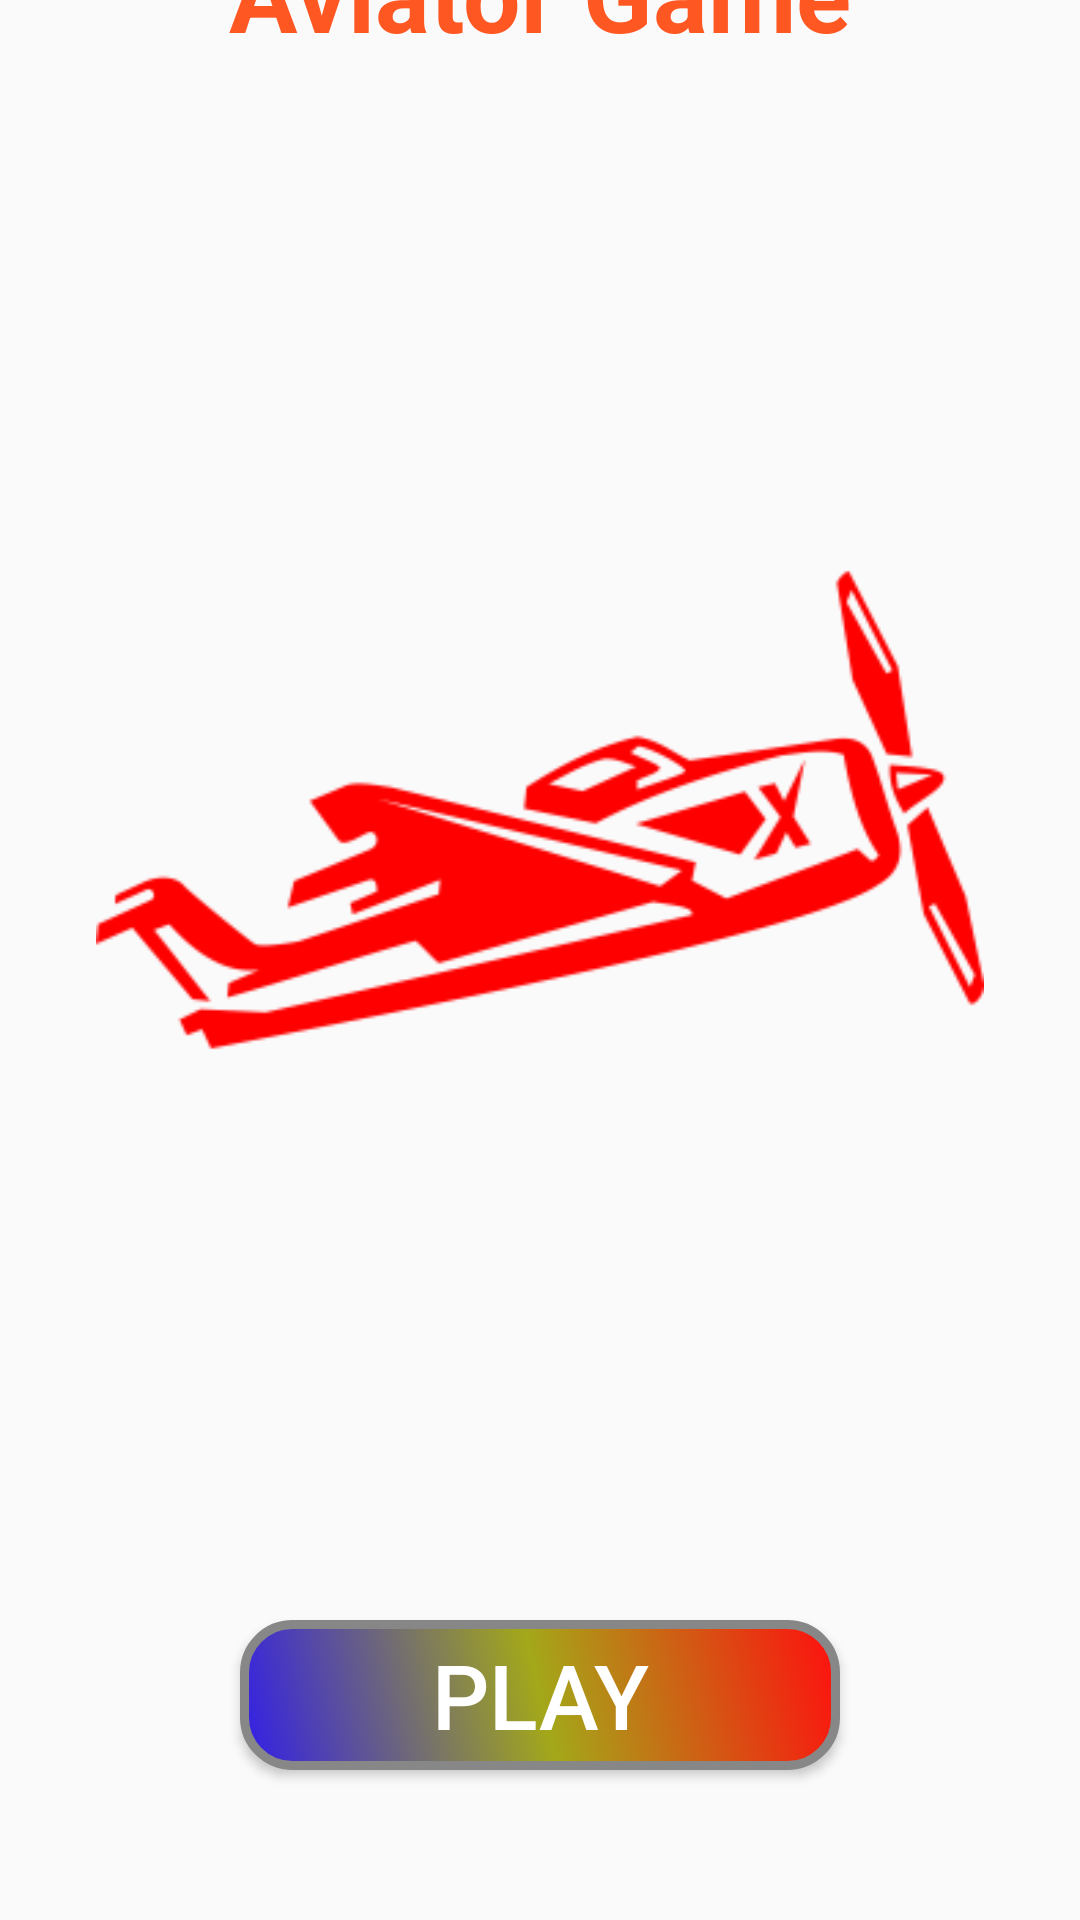

Layout XML and referenced resources for this Android screen:
<!-- AndroidManifest.xml: application theme Theme.NoActionBar -->
<!-- res/layout/fragment_start.xml -->
<layout xmlns:tools="http://schemas.android.com/tools"
    xmlns:android="http://schemas.android.com/apk/res/android"
    xmlns:app="http://schemas.android.com/apk/res-auto">
    <androidx.constraintlayout.widget.ConstraintLayout
        android:layout_width="match_parent"
        android:layout_height="match_parent"
        tools:context=".StartActivity" >


        <TextView
            android:layout_width="wrap_content"
            android:layout_height="wrap_content"
            android:layout_marginBottom="520dp"
            android:text="Aviator Game"
            android:textColor="#FF5722"
            android:textSize="34sp"
            android:textStyle="bold"
            app:layout_constraintBottom_toTopOf="@+id/button"
            app:layout_constraintEnd_toEndOf="parent"
            app:layout_constraintStart_toStartOf="parent" />

        <ImageView
            android:id="@+id/imageView5"
            android:layout_width="match_parent"
            android:layout_height="wrap_content"
            android:layout_marginStart="32dp"
            android:layout_marginEnd="32dp"
            android:adjustViewBounds="true"
            android:cropToPadding="false"
            android:scaleType="centerCrop"
            android:src="@mipmap/avia_foreground"
            app:layout_constraintBottom_toTopOf="@+id/button"
            app:layout_constraintEnd_toEndOf="parent"
            app:layout_constraintHorizontal_bias="1.0"
            app:layout_constraintStart_toStartOf="parent"
            app:layout_constraintTop_toTopOf="parent" />

        <Button
            android:id="@+id/button"
            android:layout_marginBottom="50dp"
            android:text="Play"
            android:textColor="#FFFFFF"
            android:textSize="30sp"
            android:layout_width="200dp"
            android:layout_height="50dp"
            android:background="@drawable/buttonshape"
            app:layout_constraintBottom_toBottomOf="parent"
            app:layout_constraintEnd_toEndOf="parent"
            app:layout_constraintStart_toStartOf="parent" />
    </androidx.constraintlayout.widget.ConstraintLayout>
</layout>
<!-- resources referenced by this layout -->
<resources>
  <!-- drawable buttonshape (drawable) -->
  <?xml version="1.0" encoding="utf-8"?>
  <shape xmlns:android="http://schemas.android.com/apk/res/android" android:shape="rectangle" >
      <corners
          android:radius="16dp"
          />
      <gradient
          android:angle="45"
          android:centerX="50%"
          android:centerColor="#A3A819"
          android:startColor="#321EE8"
          android:endColor="#FF0F0F"
          android:type="linear"
          />
      <size
          android:width="200dp"
          android:height="50dp"
          />
      <stroke
          android:width="3dp"
          android:color="#878787"
          />
  </shape>
  <!-- mipmap avia_foreground: png bitmap (mipmap-hdpi, 5044 bytes) -->
  <style name="Theme.NoActionBar" parent="Theme.AppCompat.Light.NoActionBar">
          
          <item name="colorPrimary">@color/purple_500</item>
          <item name="colorPrimaryVariant">@color/purple_700</item>
          <item name="colorOnPrimary">@color/white</item>
          
          <item name="colorSecondary">@color/teal_200</item>
          <item name="colorSecondaryVariant">@color/teal_700</item>
          <item name="colorOnSecondary">@color/black</item>
  
          
          <item name="android:windowFullscreen">true</item>
          <item name="windowNoTitle">true</item>
          <item name="windowActionBar">false</item>
          <item name="android:windowNoTitle">true</item>
          <item name="android:windowActionBar">false</item>
      </style>
  <color name="purple_500">#FF6200EE</color>
  <color name="purple_700">#FF3700B3</color>
  <color name="white">#FFFFFFFF</color>
  <color name="teal_200">#FF03DAC5</color>
  <color name="teal_700">#FF018786</color>
  <color name="black">#FF000000</color>
</resources>
